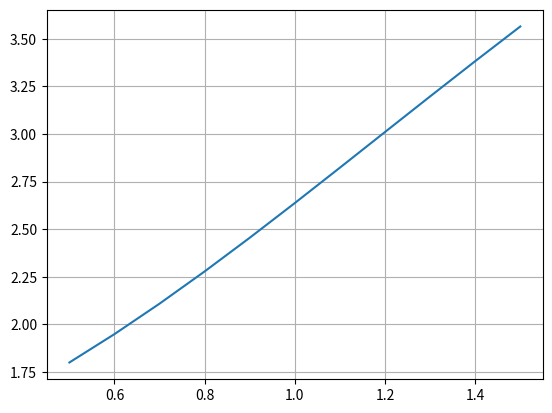

This figure's Python source:
import numpy as np
import matplotlib.pyplot as plt

x0 = 0.5
y0 = 1.8
x = [x0]
y = [y0]
i = 0

while i < 10:
    x.append(round(x[i] + 0.1, 4))
    y.append(round((y[i] + 0.1*(x[i] + np.sin(y[i]/1.25))), 4))
    i+=1

print(x)
print(y)

plt.plot(x, y)
plt.grid()
plt.show()